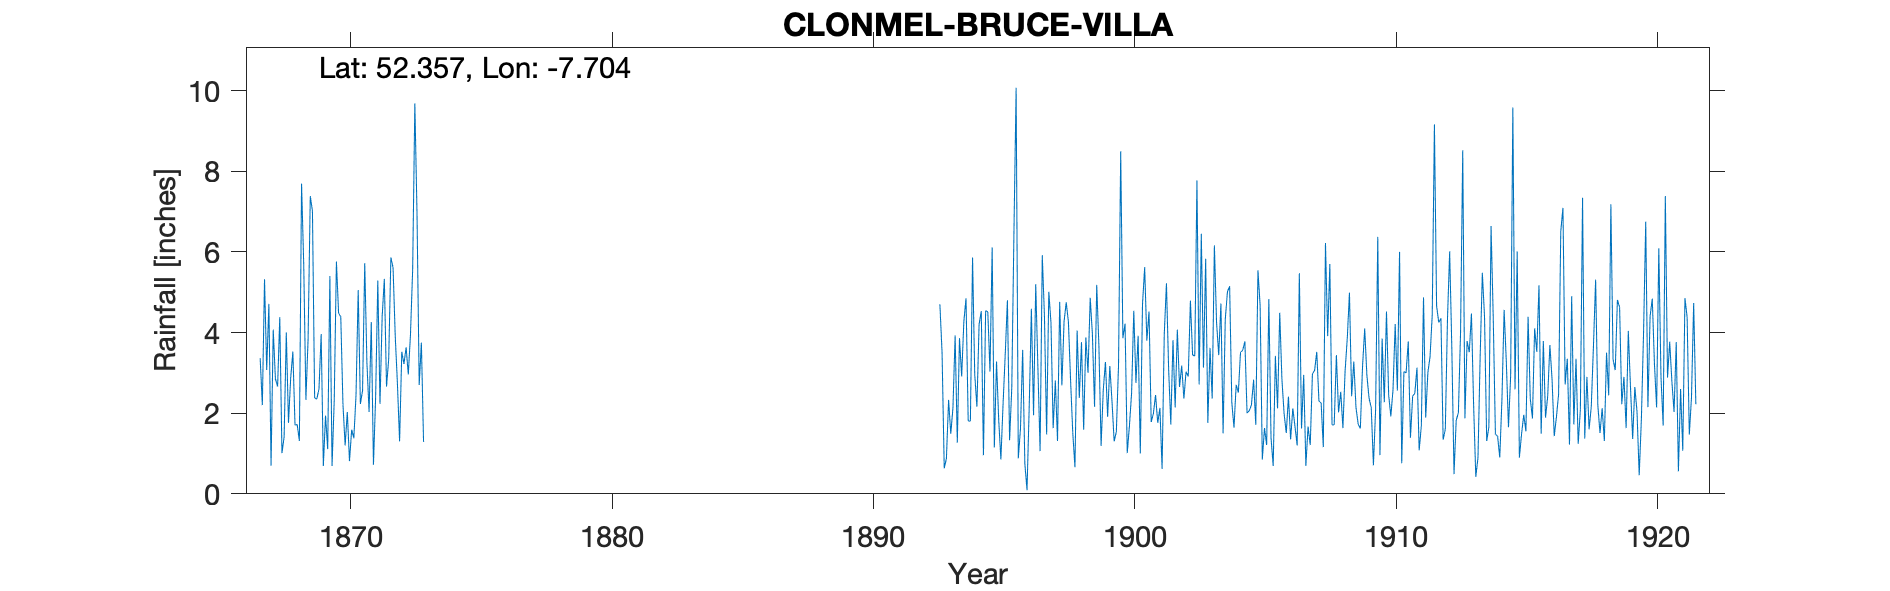

The table this chart was drawn from, first rows:
CLONMEL, BRUCE VILLA, , , , , , , , , , , , , , , , , , , , , , , 
Grid ref, IS2022522832, Long, -7.704, Lat, 52.36, Elevation, 110, ft, , , , , , , , , , , , , , , 
Station no, RR1447, , , , , , , , , , , , , , , , , , , , , , 
, 1860, 1861, 1862, 1863, 1864, 1865, 1866, 1867, 1868, 1869, 1870, 1871, 1872, 1873, 1874, 1875, 1876, 1877, 1878, 1879, 1880, 1881, 1882
January, , , , , , , , 3.36, 4, 7.01, 4.48, 5.72, 5.86, 6.93, , , , , , , , , 
February, , , , , , , , 2.2, 1.76, 2.38, 4.39, 3.25, 5.61, 2.7, , , , , , , , , 
March, , , , , , , , 5.32, 2.86, 2.35, 2.22, 2.03, 3.91, 3.75, , , , , , , , , 
April, , , , , , , , 3.07, 3.53, 2.6, 1.2, 4.26, 2.74, 1.29, , , , , , , , , 
May, , , , , , , , 4.71, 1.7, 3.96, 2.03, 0.72, 1.3, , , , , , , , , , 
June, , , , , , , , 0.7, 1.72, 0.69, 0.81, 2.4, 3.52, , , , , , , , , , 
July, , , , , , , , 4.07, 1.31, 1.94, 1.59, 5.29, 3.22, , , , , , , , , , 
August, , , , , , , , 2.85, 7.69, 1.11, 1.38, 2.23, 3.63, , , , , , , , , , 
September, , , , , , , , 2.66, 5.68, 5.4, 2.45, 4.4, 2.96, , , , , , , , , , 
October, , , , , , , , 4.38, 2.33, 0.69, 5.05, 5.33, 3.96, , , , , , , , , , 
November, , , , , , , , 1.01, 3.84, 2.32, 2.23, 2.66, 5.57, , , , , , , , , , 
December, , , , , , , , 1.41, 7.38, 5.76, 2.56, 3.34, 9.68, , , , , , , , , , 
Total, , , , , , , , 35.74, 43.8, 36.21, 30.39, 41.63, 51.96, , , , , , , , , , 
1914 Jan, , , , , , , , , , , , , , , , , , , , , , , 
